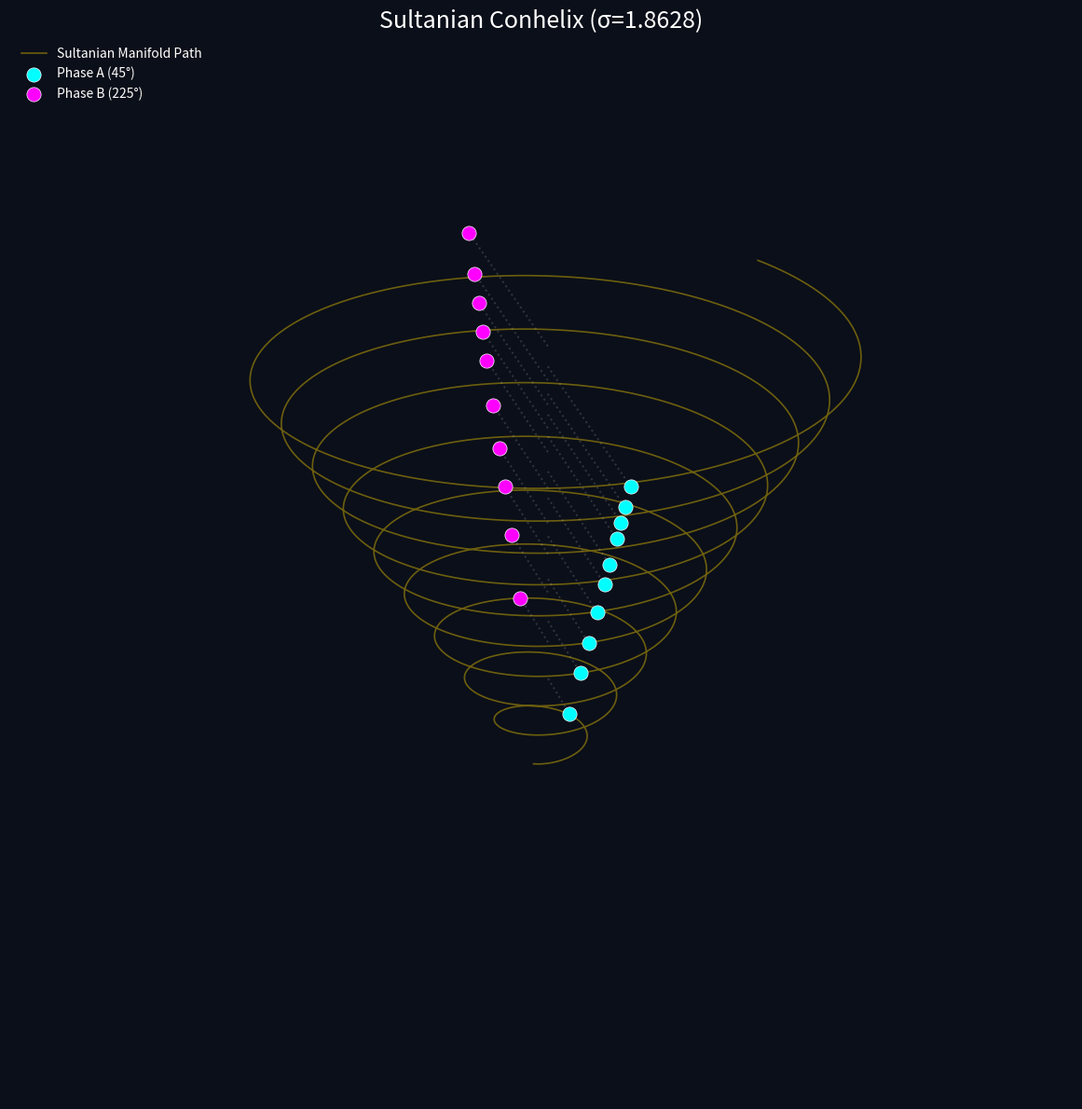

Here is the Python script that generated this plot:
import numpy as np
import matplotlib.pyplot as plt
from mpl_toolkits.mplot3d import Axes3D

# --- 1. Sultanian Core Constants ---
L_OLD = np.pi - np.log(np.pi)      # Sultanian Pitch Constant (~1.9968)
SIGMA = 1.8628                   # Official Expansion Factor (Calculated)
R_GROUND = np.exp(L_OLD)         # Ground State Radius (~7.365)

# --- 2. Data Input (First 20 Zeros for High-Resolution Visuals) ---
# Replace this list with your full 100-zero dataset as needed
gammas = [14.1347, 21.0220, 25.0109, 30.4249, 32.9351, 37.5862, 40.9187, 43.3271, 
          48.0052, 49.7738, 52.8935, 56.4462, 59.3470, 60.8317, 63.32, 65.11, 
          67.07, 69.54, 72.06, 75.70]

def render_sultanian_conhelix(zeros, view_mode='perspective'):
    """
    Renders the Sultanian Expanding Conhelix.
    view_mode: 'perspective' for 3D view, 'top' for 2D alignment proof.
    """
    fig = plt.figure(figsize=(12, 12), facecolor='#0b0f19')
    ax = fig.add_subplot(111, projection='3d')
    ax.set_facecolor('#0b0f19')

    # --- 3. Generate the Continuous Conical Path ---
    # Max theta determined by the highest zero
    max_theta = (max(zeros) * np.pi / 4)
    theta_cont = np.linspace(0, max_theta, 5000)
    
    # R(z) = R_ground + sigma * z
    # Since z = L_old * (theta/pi), we substitute for theta:
    r_cont = R_GROUND + SIGMA * (L_OLD * (theta_cont / np.pi))
    z_cont = L_OLD * (theta_cont / np.pi)
    
    # Plot the Golden Manifold
    ax.plot(r_cont * np.cos(theta_cont), r_cont * np.sin(theta_cont), z_cont, 
            color='gold', alpha=0.4, linewidth=1.2, label='Sultanian Manifold Path')

    # --- 4. Plot the Quantized Zeros (The Gates) ---
    for i, g in enumerate(zeros):
        # Calculate Height Z
        z_n = L_OLD * (g / 4)
        
        # Calculate Expanded Radius R at this height
        r_n = R_GROUND + SIGMA * z_n
        
        # Apply the Binary Phase-Lock: 45° + (n * 180°)
        # i is 0-indexed, so: i=0 (45°), i=1 (225°), i=2 (45°)...
        angle_deg = 45 + (i * 180)
        theta_n = np.radians(angle_deg)
        
        # Color toggle for Phase A/B
        color = '#00FFFF' if i % 2 == 0 else '#FF00FF'
        
        # Plot Zero
        ax.scatter(r_n * np.cos(theta_n), r_n * np.sin(theta_n), z_n, 
                   color=color, s=120, edgecolors='white', linewidth=0.5, 
                   label='Phase A (45°)' if i==0 else ('Phase B (225°)' if i==1 else ""))

        # Draw Radial Alignment Rays
        ax.plot([0, r_n * np.cos(theta_n)], [0, r_n * np.sin(theta_n)], [z_n, z_n], 
                color='white', alpha=0.15, linestyle=':')

    # --- 5. View Configuration ---
    if view_mode == 'top':
        ax.view_init(elev=90, azim=-45) # Matches your top-down image perfectly
        ax.set_title("Sultanian Top-Down Proof: 45°/225° Alignment", color='white', fontsize=16)
    else:
        ax.view_init(elev=25, azim=30)
        ax.set_title(f"Sultanian Conhelix (σ={SIGMA})", color='white', fontsize=18)

    # Clean up display
    ax.set_axis_off()
    handles, labels = ax.get_legend_handles_labels()
    by_label = dict(zip(labels, handles))
    ax.legend(by_label.values(), by_label.keys(), loc='upper left', frameon=False, labelcolor='white')
    
    plt.tight_layout()
    plt.show()

# --- EXECUTION ---
if __name__ == "__main__":
    # Change to 'top' to see the alignment proof
    render_sultanian_conhelix(gammas, view_mode='perspective')
